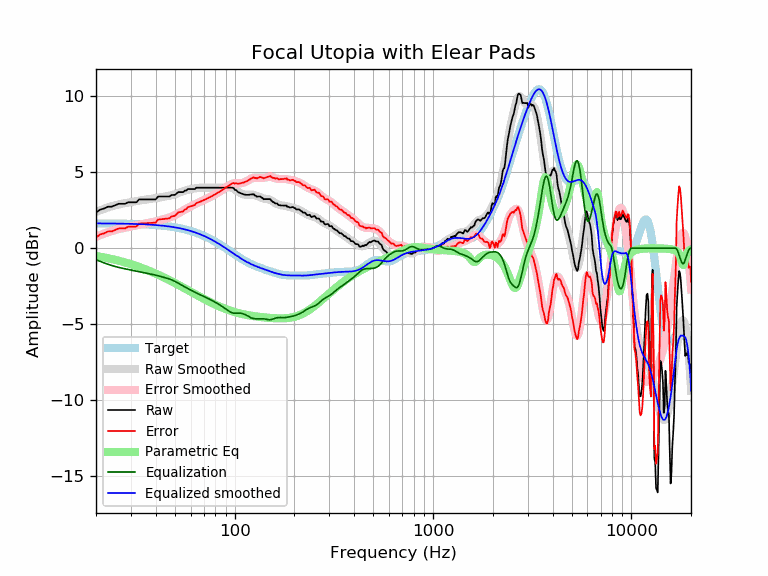

Data behind this chart, as committed beside it:
frequency, raw, error, smoothed, error_smoothed, equalization, parametric_eq, equalized_raw, equalized_smoothed, target
20, 2.35, 0.71, 2.40, 0.76, -0.76, -0.51, 1.59, 1.64, 1.64
21, 2.55, 0.91, 2.51, 0.87, -0.87, -0.56, 1.68, 1.64, 1.64
22, 2.62, 0.98, 2.60, 0.97, -0.97, -0.61, 1.65, 1.64, 1.64
23, 2.74, 1.11, 2.69, 1.06, -1.06, -0.66, 1.68, 1.63, 1.63
24, 2.74, 1.11, 2.77, 1.14, -1.14, -0.71, 1.60, 1.63, 1.63
25, 2.84, 1.21, 2.83, 1.20, -1.20, -0.76, 1.63, 1.63, 1.63
26, 2.93, 1.30, 2.89, 1.26, -1.26, -0.82, 1.67, 1.62, 1.62
27, 2.93, 1.31, 2.93, 1.31, -1.31, -0.88, 1.62, 1.62, 1.62
28, 2.93, 1.31, 2.97, 1.35, -1.35, -0.93, 1.57, 1.62, 1.62
29, 3.03, 1.42, 3.01, 1.39, -1.39, -0.99, 1.63, 1.61, 1.61
30, 3.03, 1.42, 3.04, 1.43, -1.43, -1.05, 1.59, 1.61, 1.61
31, 3.03, 1.43, 3.08, 1.47, -1.47, -1.11, 1.56, 1.60, 1.60
32, 3.03, 1.43, 3.11, 1.51, -1.51, -1.17, 1.52, 1.60, 1.60
33, 3.22, 1.63, 3.14, 1.55, -1.55, -1.23, 1.67, 1.59, 1.59
34, 3.22, 1.64, 3.17, 1.58, -1.58, -1.29, 1.64, 1.58, 1.58
35, 3.22, 1.64, 3.19, 1.61, -1.61, -1.36, 1.61, 1.58, 1.58
36, 3.22, 1.65, 3.21, 1.64, -1.64, -1.42, 1.58, 1.57, 1.57
37, 3.22, 1.66, 3.23, 1.67, -1.67, -1.48, 1.55, 1.56, 1.56
38, 3.22, 1.67, 3.25, 1.70, -1.70, -1.54, 1.52, 1.55, 1.55
39, 3.22, 1.68, 3.28, 1.74, -1.74, -1.61, 1.48, 1.54, 1.54
40, 3.22, 1.69, 3.30, 1.77, -1.77, -1.67, 1.45, 1.53, 1.53
41, 3.40, 1.88, 3.33, 1.81, -1.81, -1.73, 1.59, 1.52, 1.52
42, 3.41, 1.90, 3.35, 1.84, -1.84, -1.80, 1.56, 1.51, 1.51
43, 3.41, 1.92, 3.37, 1.88, -1.88, -1.86, 1.53, 1.49, 1.49
44, 3.41, 1.93, 3.40, 1.92, -1.92, -1.92, 1.49, 1.48, 1.48
45, 3.41, 1.94, 3.42, 1.95, -1.95, -1.99, 1.46, 1.46, 1.46
46, 3.41, 1.96, 3.44, 1.99, -1.99, -2.05, 1.42, 1.45, 1.45
47, 3.41, 1.98, 3.46, 2.03, -2.03, -2.11, 1.38, 1.43, 1.43
48, 3.51, 2.09, 3.49, 2.07, -2.07, -2.17, 1.44, 1.42, 1.42
49, 3.51, 2.11, 3.52, 2.12, -2.12, -2.23, 1.39, 1.40, 1.40
50, 3.52, 2.14, 3.56, 2.18, -2.18, -2.29, 1.34, 1.38, 1.38
51, 3.61, 2.25, 3.60, 2.24, -2.24, -2.35, 1.37, 1.36, 1.36
52, 3.70, 2.36, 3.64, 2.30, -2.30, -2.41, 1.40, 1.34, 1.34
53, 3.70, 2.38, 3.68, 2.36, -2.36, -2.47, 1.34, 1.32, 1.32
54, 3.70, 2.41, 3.72, 2.42, -2.42, -2.53, 1.28, 1.29, 1.29
55, 3.70, 2.43, 3.75, 2.48, -2.48, -2.59, 1.22, 1.27, 1.27
56, 3.80, 2.55, 3.79, 2.54, -2.54, -2.64, 1.26, 1.25, 1.25
57, 3.80, 2.58, 3.82, 2.60, -2.60, -2.70, 1.20, 1.22, 1.22
58, 3.90, 2.70, 3.85, 2.65, -2.65, -2.75, 1.25, 1.19, 1.19
59, 3.90, 2.73, 3.87, 2.70, -2.70, -2.81, 1.19, 1.17, 1.17
60, 3.90, 2.76, 3.89, 2.75, -2.75, -2.86, 1.14, 1.14, 1.14
61, 3.90, 2.79, 3.91, 2.80, -2.80, -2.91, 1.10, 1.11, 1.11
62, 3.90, 2.82, 3.93, 2.85, -2.85, -2.96, 1.05, 1.08, 1.08
63, 3.90, 2.85, 3.94, 2.89, -2.89, -3.01, 1.00, 1.05, 1.05
64, 3.99, 2.97, 3.96, 2.94, -2.94, -3.06, 1.05, 1.02, 1.02
65, 3.99, 3.00, 3.97, 2.98, -2.98, -3.11, 1.01, 0.99, 0.99
66, 3.99, 3.04, 3.98, 3.03, -3.03, -3.16, 0.96, 0.95, 0.95
67, 3.99, 3.07, 3.99, 3.07, -3.07, -3.20, 0.92, 0.92, 0.92
68, 3.99, 3.10, 3.99, 3.11, -3.11, -3.25, 0.88, 0.88, 0.88
69, 3.99, 3.14, 3.99, 3.14, -3.14, -3.29, 0.85, 0.85, 0.85
70, 3.99, 3.18, 3.99, 3.18, -3.18, -3.34, 0.81, 0.81, 0.81
71, 3.99, 3.21, 3.99, 3.22, -3.22, -3.38, 0.77, 0.78, 0.78
72, 3.99, 3.25, 3.99, 3.25, -3.25, -3.42, 0.74, 0.74, 0.74
73, 3.99, 3.29, 3.99, 3.29, -3.29, -3.46, 0.70, 0.70, 0.70
74, 3.99, 3.33, 3.99, 3.33, -3.33, -3.50, 0.66, 0.66, 0.66
75, 3.99, 3.36, 3.99, 3.36, -3.36, -3.54, 0.62, 0.62, 0.62
76, 3.99, 3.40, 3.99, 3.40, -3.40, -3.58, 0.59, 0.59, 0.59
77, 3.99, 3.44, 3.99, 3.44, -3.44, -3.61, 0.55, 0.55, 0.55
78, 3.99, 3.48, 3.99, 3.48, -3.48, -3.65, 0.51, 0.51, 0.51
79, 3.99, 3.52, 3.99, 3.52, -3.52, -3.68, 0.47, 0.47, 0.47
... 553 more rows
